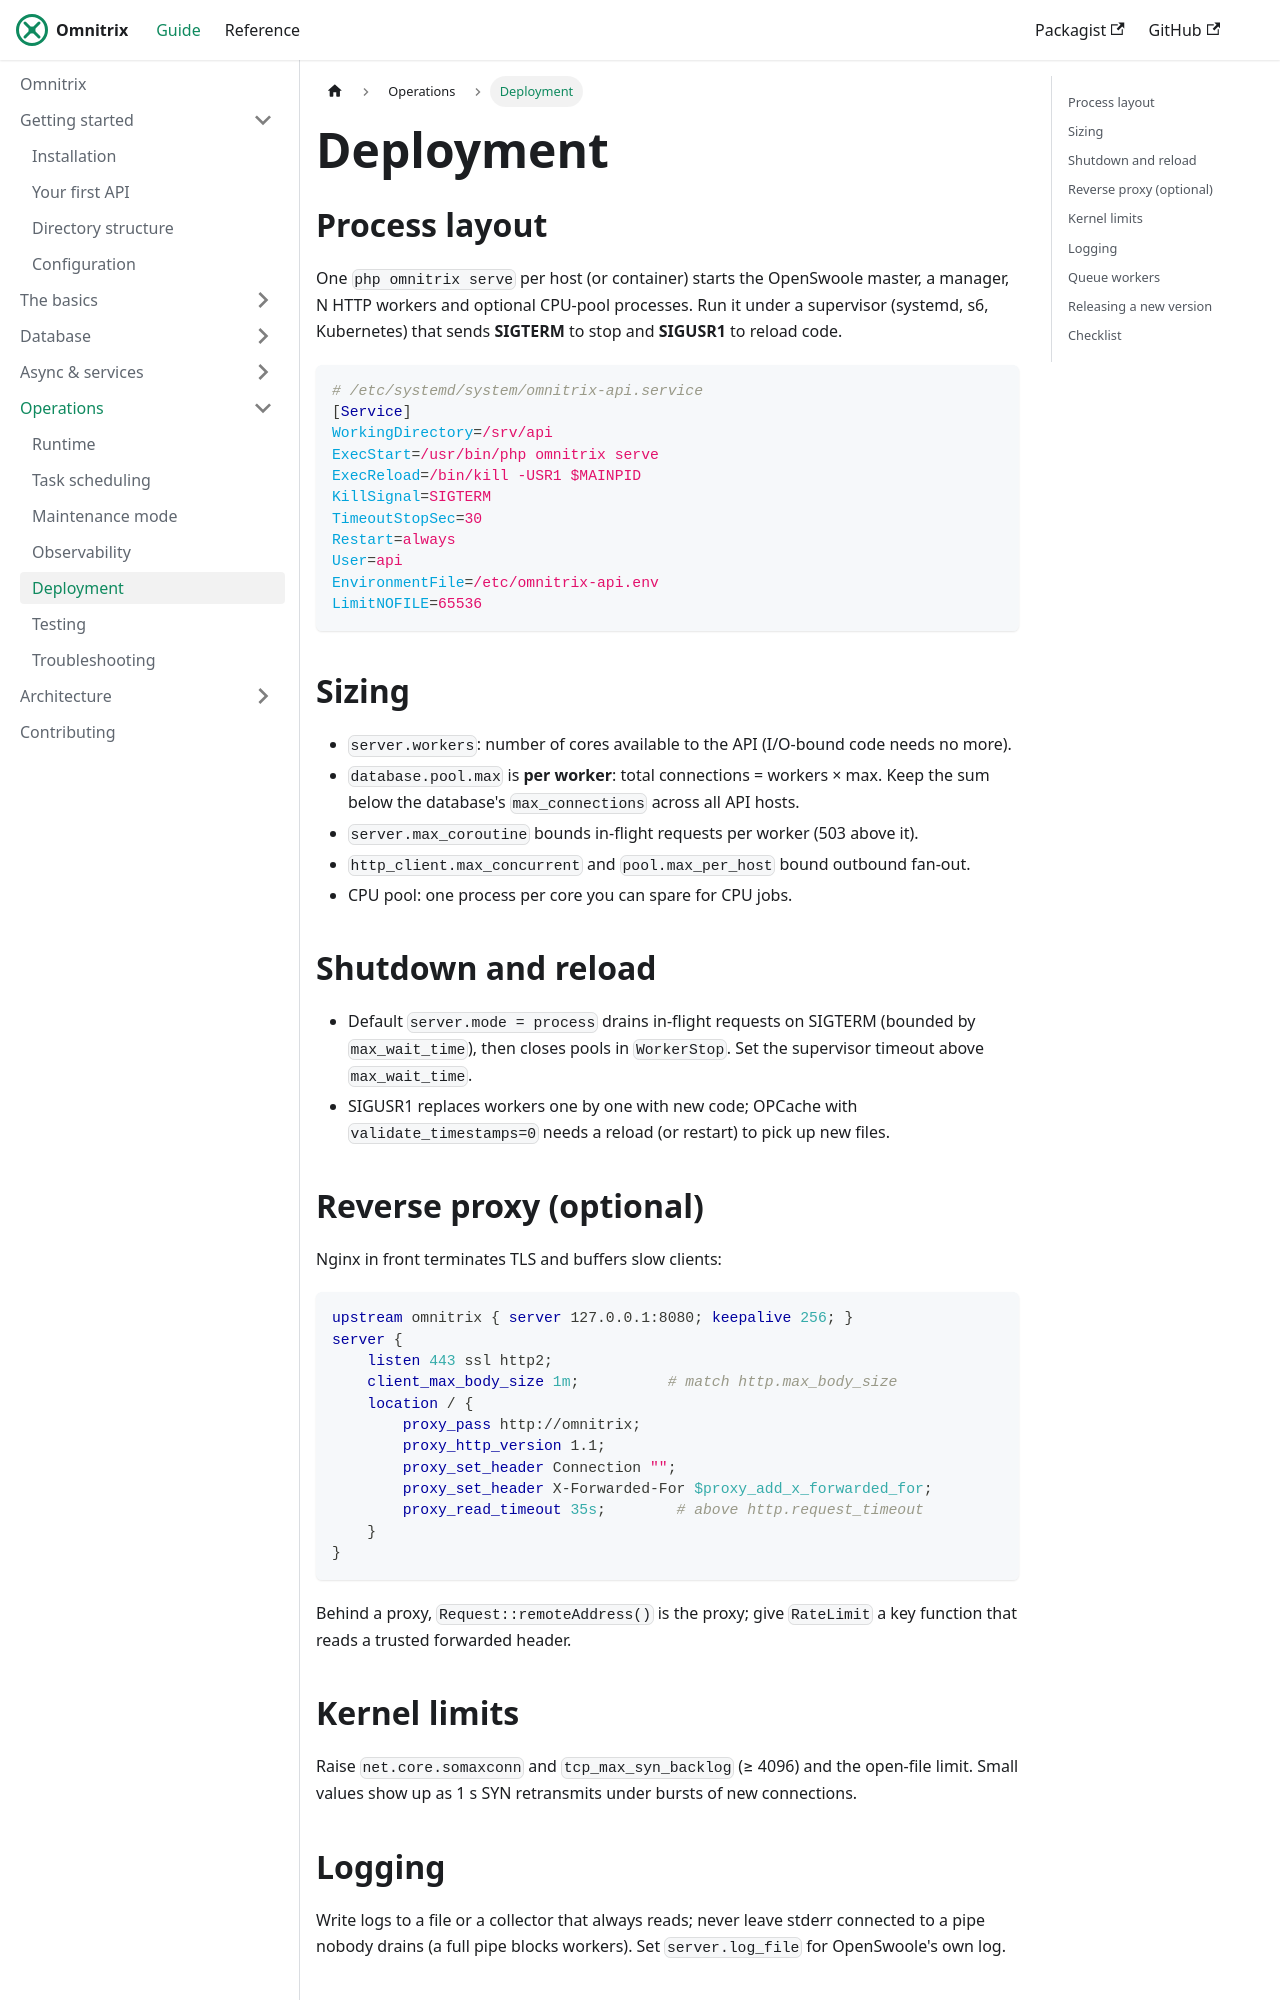

repository: AjmalAlkhaledi/omnitrix-docs · page: operations/deployment.html · generator: docusaurus

# Deployment

## Process layout

One `php omnitrix serve` per host (or container) starts the OpenSwoole master, a manager, N HTTP
workers and optional CPU-pool processes. Run it under a supervisor
(systemd, s6, Kubernetes) that sends **SIGTERM** to stop and **SIGUSR1** to reload code.

```ini
# /etc/systemd/system/omnitrix-api.service
[Service]
WorkingDirectory=/srv/api
ExecStart=/usr/bin/php omnitrix serve
ExecReload=/bin/kill -USR1 $MAINPID
KillSignal=SIGTERM
TimeoutStopSec=30
Restart=always
User=api
EnvironmentFile=/etc/omnitrix-api.env
LimitNOFILE=65536
```

## Sizing

- `server.workers`: number of cores available to the API (I/O-bound code needs no more).
- `database.pool.max` is **per worker**: total connections = workers × max. Keep the sum below
  the database's `max_connections` across all API hosts.
- `server.max_coroutine` bounds in-flight requests per worker (503 above it).
- `http_client.max_concurrent` and `pool.max_per_host` bound outbound fan-out.
- CPU pool: one process per core you can spare for CPU jobs.

## Shutdown and reload

- Default `server.mode = process` drains in-flight requests on SIGTERM (bounded by
  `max_wait_time`), then closes pools in `WorkerStop`. Set the supervisor timeout above
  `max_wait_time`.
- SIGUSR1 replaces workers one by one with new code; OPCache with `validate_timestamps=0`
  needs a reload (or restart) to pick up new files.

## Reverse proxy (optional)

Nginx in front terminates TLS and buffers slow clients:

```nginx
upstream omnitrix { server 127.0.0.1:8080; keepalive 256; }
server {
    listen 443 ssl http2;
    client_max_body_size 1m;          # match http.max_body_size
    location / {
        proxy_pass http://omnitrix;
        proxy_http_version 1.1;
        proxy_set_header Connection "";
        proxy_set_header X-Forwarded-For $proxy_add_x_forwarded_for;
        proxy_read_timeout 35s;        # above http.request_timeout
    }
}
```

Behind a proxy, `Request::remoteAddress()` is the proxy; give `RateLimit` a key function
that reads a trusted forwarded header.

## Kernel limits

Raise `net.core.somaxconn` and `tcp_max_syn_backlog` (≥ 4096) and the open-file limit. Small
values show up as 1 s SYN retransmits under bursts of new connections.
